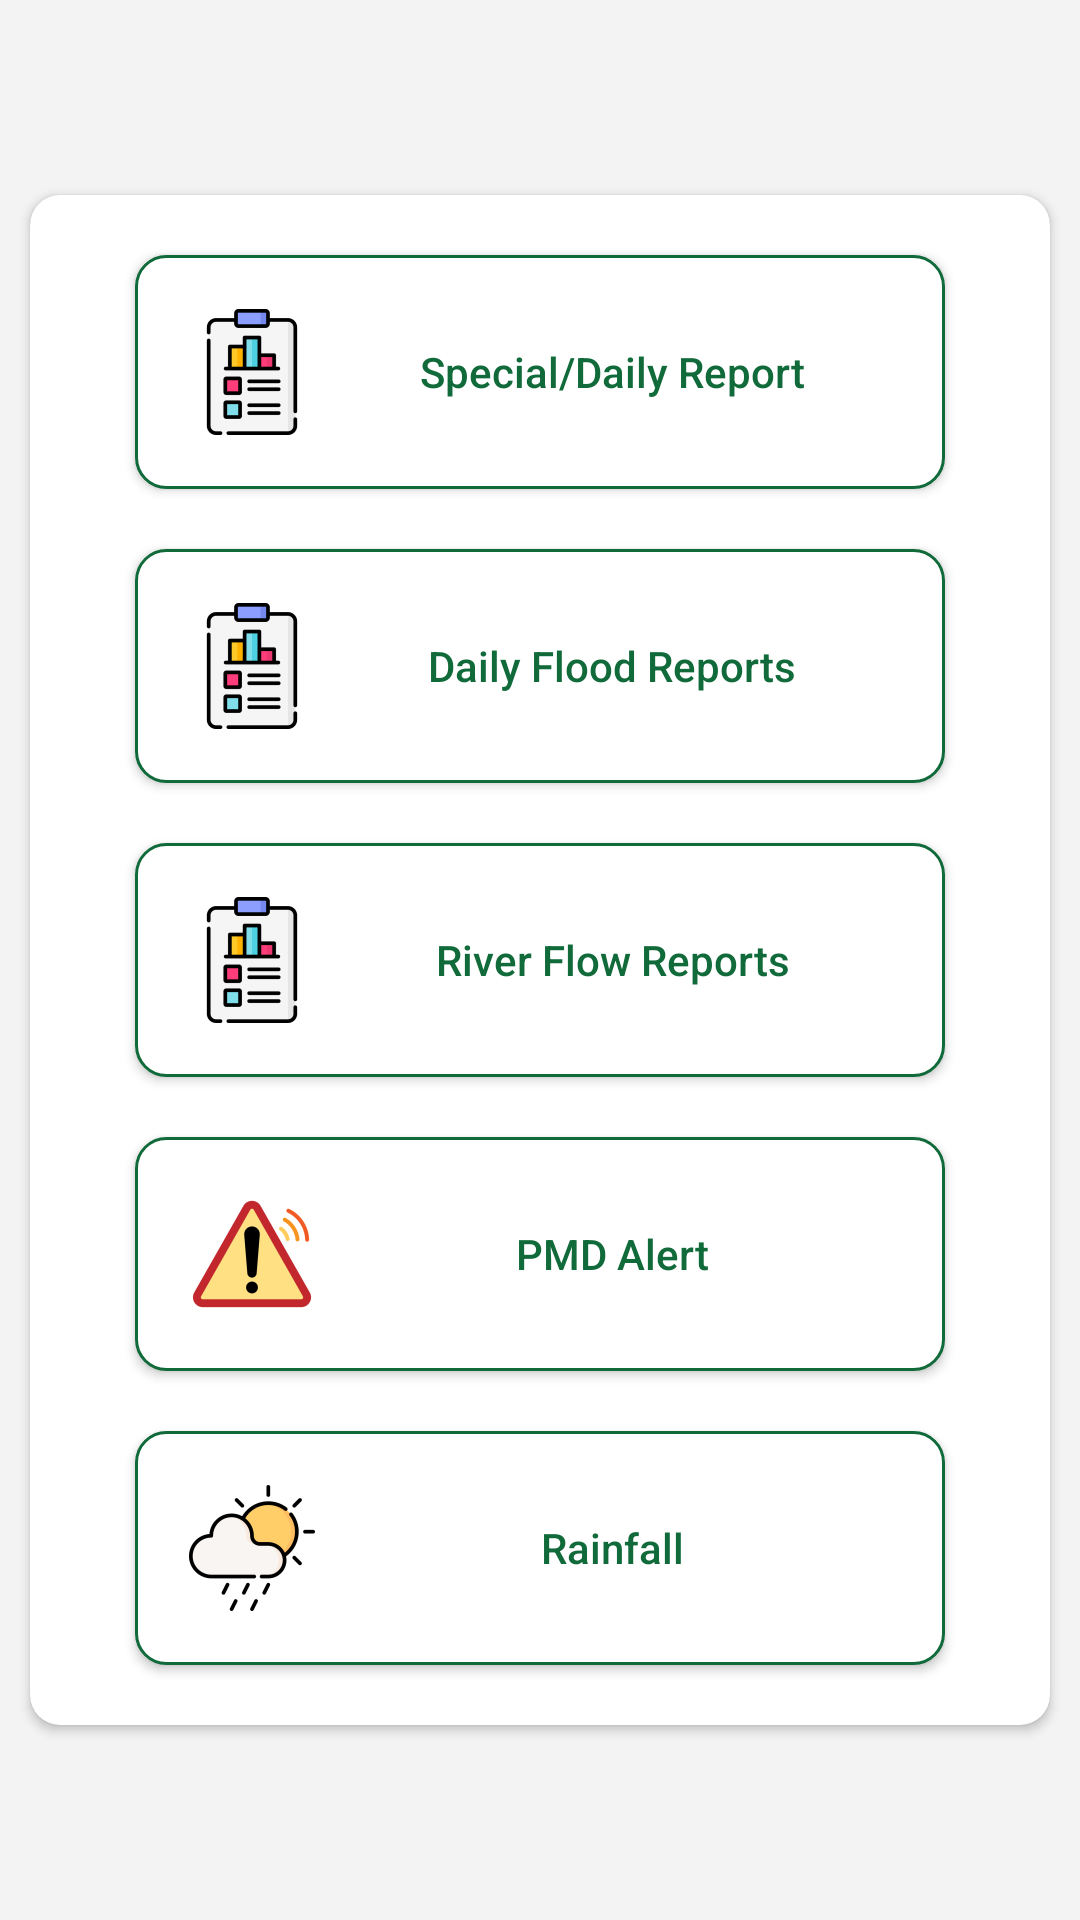

The Android layout XML behind this screen, and the referenced resources:
<!-- AndroidManifest.xml: application theme AppTheme -->
<!-- res/layout/activity_weather.xml -->
<?xml version="1.0" encoding="utf-8"?>
<LinearLayout xmlns:android="http://schemas.android.com/apk/res/android"
    xmlns:app="http://schemas.android.com/apk/res-auto"
    xmlns:tools="http://schemas.android.com/tools"
    android:layout_width="match_parent"
    android:layout_height="match_parent"
    android:background="@color/colorLightGray"
    tools:context=".Activities.Weather">

    <androidx.cardview.widget.CardView
        android:layout_width="match_parent"
        android:layout_height="wrap_content"
        android:layout_alignParentTop="true"
        android:layout_centerHorizontal="true"
        app:cardCornerRadius="10dp"
        android:layout_margin="10dp"
        android:layout_gravity="center"
        android:background="@color/colorWhite">

        <ScrollView
            android:layout_width="match_parent"
            android:layout_height="wrap_content">

            <LinearLayout
                android:layout_width="match_parent"
                android:layout_height="wrap_content"
                android:orientation="vertical" >

                <Button
                    android:id="@+id/id_btn_daily_report"
                    android:layout_width="wrap_content"
                    android:layout_height="wrap_content"
                    android:layout_marginTop="20dp"
                    android:layout_gravity="center"
                    android:drawableLeft="@mipmap/ic_report"
                    android:padding="15dp"
                    android:text="@string/btn_special_daily_report"
                    android:textAllCaps="false"
                    android:textColor="@color/colorPrimaryDark"
                    android:background="@drawable/shapebutton"/>

                <Button
                    android:id="@+id/id_btn_flood_report"
                    android:layout_width="wrap_content"
                    android:layout_height="wrap_content"
                    android:layout_marginTop="20dp"
                    android:layout_gravity="center"
                    android:drawableLeft="@mipmap/ic_report"
                    android:padding="15dp"
                    android:text="@string/btn_special_daily_flood"
                    android:textAllCaps="false"
                    android:textColor="@color/colorPrimaryDark"
                    android:background="@drawable/shapebutton" />

                <Button
                    android:id="@+id/id_btn_river_report"
                    android:layout_width="wrap_content"
                    android:layout_height="wrap_content"
                    android:layout_marginTop="20dp"
                    android:layout_gravity="center"
                    android:drawableLeft="@mipmap/ic_report"
                    android:padding="15dp"
                    android:text="@string/btn_special_river_report"
                    android:textAllCaps="false"
                    android:textColor="@color/colorPrimaryDark"
                    android:background="@drawable/shapebutton" />

                <Button
                    android:id="@+id/id_btn_pmd_alert"
                    android:layout_width="wrap_content"
                    android:layout_height="wrap_content"
                    android:layout_marginTop="20dp"
                    android:layout_gravity="center"
                    android:drawableLeft="@mipmap/ic_alert"
                    android:padding="15dp"
                    android:text="@string/btn_special_pmd_alert"
                    android:textAllCaps="false"
                    android:background="@drawable/shapebutton"
                    android:textColor="@color/colorPrimaryDark"
                    android:layout_marginBottom="20dp" />

                <Button
                    android:id="@+id/id_btn_rain_fall"
                    android:layout_width="wrap_content"
                    android:layout_height="wrap_content"
                    android:layout_gravity="center"
                    android:drawableLeft="@mipmap/ic_weather"
                    android:padding="15dp"
                    android:text="@string/btn_special_rainfall"
                    android:textAllCaps="false"
                    android:textColor="@color/colorPrimaryDark"
                    android:background="@drawable/shapebutton"
                    android:layout_marginBottom="20dp" />

            </LinearLayout>

        </ScrollView>

    </androidx.cardview.widget.CardView>

</LinearLayout>
<!-- resources referenced by this layout -->
<resources>
  <color name="colorLightGray">#f3f3f3</color>
  <color name="colorPrimaryDark">#116a3a</color>
  <color name="colorWhite">#FFFFFF</color>
  <!-- drawable shapebutton (drawable-xhdpi) -->
  <?xml version="1.0" encoding="utf-8"?>
  <shape xmlns:android="http://schemas.android.com/apk/res/android"
  android:shape="rectangle" >
  
  <corners
      android:radius="10dp"
      />
  <gradient
      android:angle="45"
      android:centerX="35%"
      android:type="linear"
      android:startColor="@color/colorWhite"
      android:endColor="@color/colorWhite"
      />
  
  <size
      android:width="270dp"
      android:height="60dp"
      />
  <stroke
      android:width="1dp"
      android:color="#116a3a"
      />
  
  </shape>
  <!-- mipmap ic_alert: png bitmap (mipmap-hdpi, 2729 bytes) -->
  <!-- mipmap ic_report: png bitmap (mipmap-hdpi, 1745 bytes) -->
  <!-- mipmap ic_weather: png bitmap (mipmap-hdpi, 2935 bytes) -->
  <string name="btn_special_daily_flood">Daily Flood Reports</string>
  <string name="btn_special_daily_report">Special/Daily Report</string>
  <string name="btn_special_pmd_alert">PMD Alert</string>
  <string name="btn_special_rainfall">Rainfall</string>
  <string name="btn_special_river_report">River Flow Reports</string>
  <style name="AppTheme" parent="Theme.AppCompat.Light.DarkActionBar">
          
          <item name="colorPrimary">@color/colorPrimary</item>
          <item name="colorPrimaryDark">@color/colorPrimaryDark</item>
          <item name="colorAccent">@color/colorAccent</item>
      </style>
  <color name="colorPrimary">#116a3a</color>
  <color name="colorAccent">#8bc542</color>
</resources>
